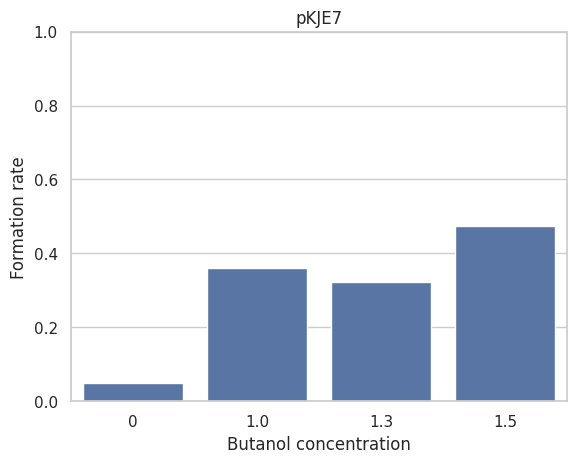

Here is the Python script that generated this plot:
import seaborn as sns
import matplotlib.pyplot as plt
import pandas as pd

# データの準備
values = [0.05, 0.35964912280701755, 0.3237410071942446, 0.47435897435897434]
labels = ['0', '1.0', '1.3', '1.5']  # 任意のラベルに変更可能

# データフレームに変換
df = pd.DataFrame({'Label': labels, 'Value': values})

# seabornで棒グラフを描画
sns.set(style='whitegrid')
sns.barplot(x='Label', y='Value', data=df)

# グラフの装飾
plt.title('pKJE7')
plt.ylim(0, 1)  # y軸の範囲を0〜1に固定
plt.ylabel('Formation rate')
plt.xlabel('Butanol concentration')
plt.savefig('398_barplot_250724.png', dpi=300, bbox_inches='tight')
plt.show()
